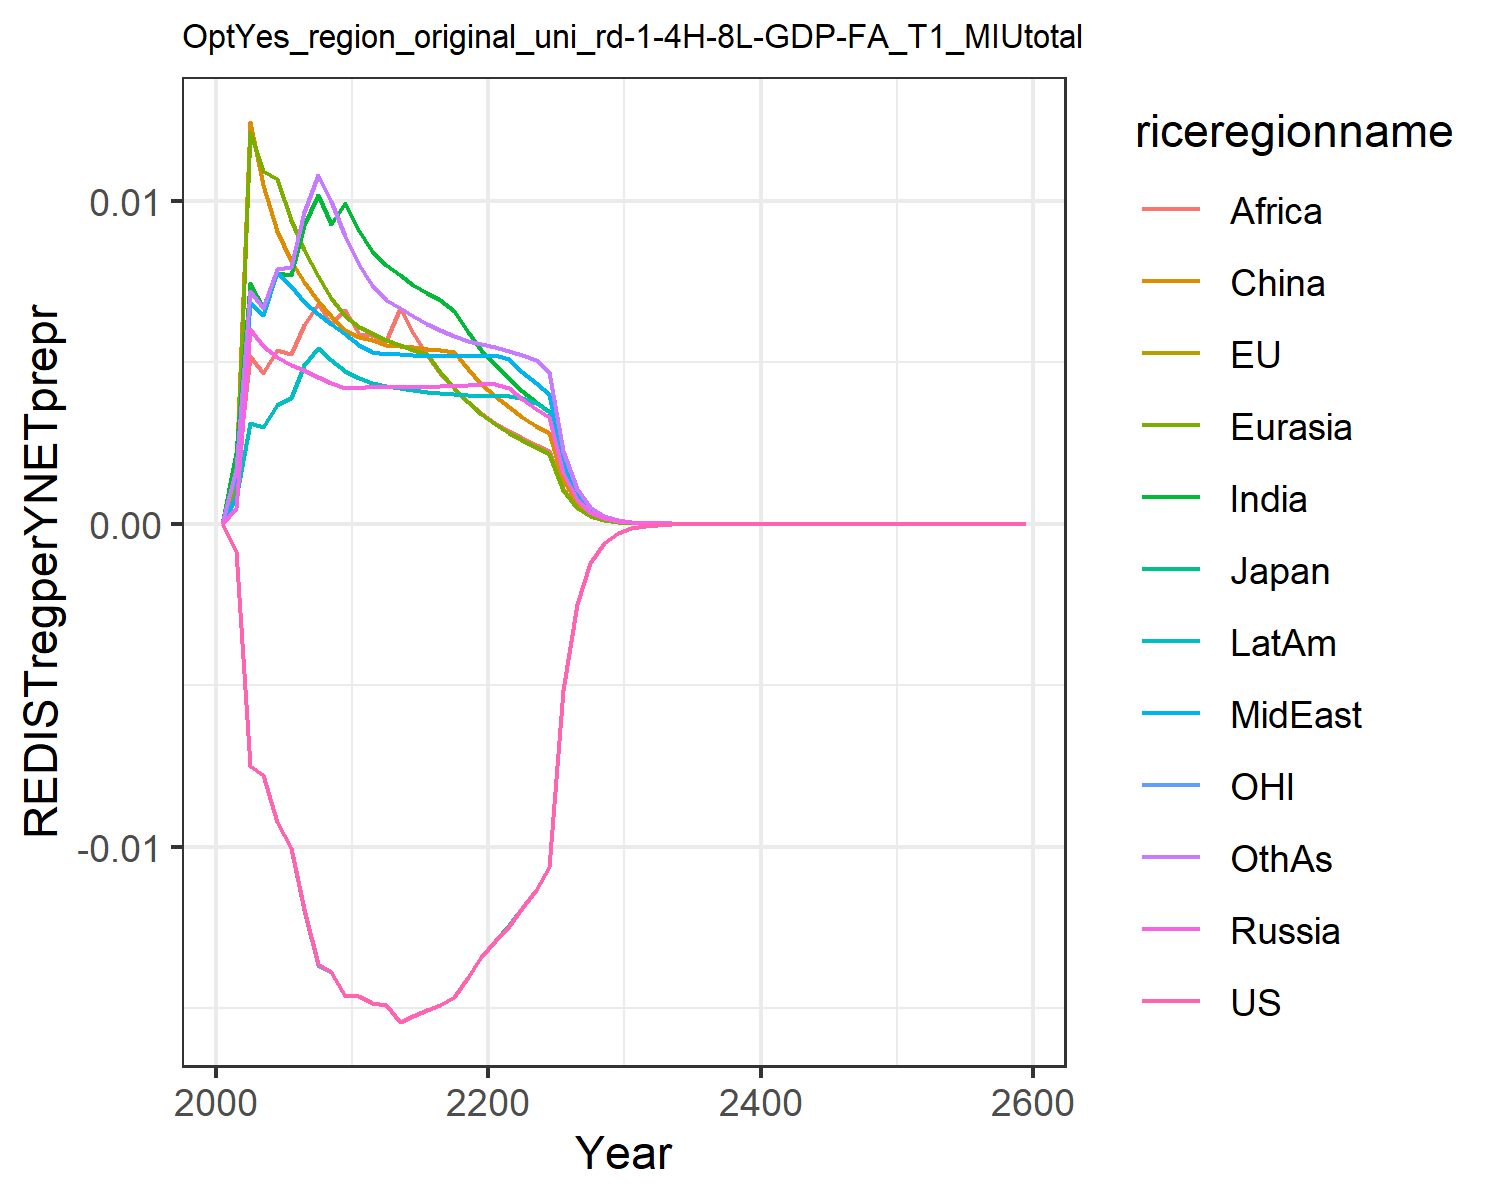

The table this chart was drawn from, first rows:
0.0, 0.0, 0.0, 0.0, 0.0, 0.0, 0.0, 0.0, 0.0, 0.0, 0.0, 0.0
-0.00086, -0.00086, -0.00086, 0.0004959, 0.001193, 0.001589, 0.002197, 0.000878, 0.001391, 0.0007876, -0.00086, 0.001698
-0.007489, -0.007489, -0.007489, 0.006027, 0.01211, 0.01243, 0.007456, 0.006871, 0.005192, 0.003107, -0.007489, 0.007201
-0.007768, -0.007769, -0.007773, 0.00551, 0.01093, 0.01048, 0.006693, 0.006466, 0.004672, 0.003004, -0.007768, 0.006668
-0.009228, -0.009229, -0.009234, 0.005151, 0.01066, 0.009072, 0.007755, 0.007781, 0.005386, 0.003679, -0.009228, 0.00787
-0.01002, -0.01003, -0.01003, 0.004926, 0.00939, 0.008119, 0.007712, 0.007361, 0.005238, 0.003883, -0.01003, 0.007949
-0.01193, -0.01194, -0.01194, 0.004742, 0.008459, 0.007487, 0.009233, 0.006867, 0.006158, 0.004911, -0.01194, 0.009655
-0.01364, -0.01364, -0.01364, 0.004538, 0.007657, 0.006907, 0.01018, 0.006498, 0.006786, 0.005441, -0.01364, 0.0108
-0.01386, -0.01386, -0.01387, 0.004355, 0.006989, 0.006416, 0.009283, 0.006173, 0.006189, 0.005066, -0.01386, 0.009987
-0.01462, -0.01462, -0.01463, 0.004189, 0.006425, 0.005997, 0.009918, 0.005883, 0.006612, 0.004741, -0.01462, 0.008903
-0.01462, -0.01462, -0.01463, 0.004186, 0.006089, 0.005782, 0.009049, 0.005541, 0.005872, 0.004499, -0.01462, 0.008008
-0.01483, -0.01483, -0.01484, 0.004253, 0.005892, 0.005689, 0.008449, 0.005316, 0.005846, 0.004355, -0.01483, 0.007379
-0.01491, -0.0149, -0.0149, 0.004239, 0.005677, 0.005541, 0.007998, 0.005267, 0.005642, 0.004258, -0.0149, 0.006937
-0.01541, -0.01541, -0.01541, 0.004236, 0.005521, 0.005511, 0.007684, 0.005239, 0.006688, 0.004188, -0.01541, 0.006679
-0.01523, -0.01523, -0.01523, 0.004237, 0.005381, 0.005462, 0.007393, 0.005215, 0.005897, 0.004127, -0.01523, 0.006423
-0.01506, -0.01506, -0.01506, 0.004241, 0.005256, 0.00541, 0.007136, 0.005197, 0.005231, 0.004076, -0.01506, 0.006192
-0.01489, -0.01488, -0.01488, 0.004252, 0.0047, 0.005367, 0.006915, 0.005187, 0.004667, 0.004035, -0.01489, 0.005988
-0.01466, -0.01466, -0.01466, 0.004268, 0.0042, 0.005325, 0.006594, 0.005185, 0.004185, 0.004003, -0.01466, 0.005814
-0.01402, -0.01401, -0.01401, 0.004289, 0.003773, 0.004794, 0.005937, 0.00519, 0.003771, 0.00398, -0.01401, 0.005668
-0.01342, -0.01342, -0.01342, 0.004314, 0.003405, 0.004337, 0.005368, 0.005203, 0.003413, 0.003965, -0.01342, 0.005547
-0.01292, -0.01292, -0.01292, 0.004308, 0.003092, 0.003947, 0.004901, 0.005228, 0.003119, 0.003957, -0.01292, 0.005453
-0.01244, -0.01244, -0.01244, 0.004188, 0.00282, 0.003607, 0.004496, 0.0051, 0.002865, 0.003938, -0.01244, 0.005356
-0.0119, -0.0119, -0.0119, 0.003855, 0.002576, 0.003303, 0.004118, 0.004702, 0.002645, 0.003894, -0.0119, 0.005231
-0.01134, -0.01134, -0.01134, 0.003558, 0.002361, 0.003034, 0.003781, 0.004343, 0.002434, 0.003723, -0.01134, 0.005081
-0.01062, -0.01062, -0.01062, 0.003292, 0.002169, 0.002795, 0.00348, 0.004018, 0.002243, 0.003451, -0.01062, 0.004691
-0.005161, -0.005161, -0.005161, 0.001583, 0.001037, 0.001339, 0.001665, 0.001933, 0.001075, 0.001662, -0.005161, 0.002252
-0.002499, -0.002499, -0.002499, 0.0007625, 0.0004967, 0.0006431, 0.0007985, 0.0009308, 0.0005161, 0.0008016, -0.002499, 0.001082
-0.001212, -0.001212, -0.001212, 0.0003677, 0.0002383, 0.0003094, 0.0003835, 0.0004489, 0.0002481, 0.000387, -0.001212, 0.0005212
-0.0005887, -0.0005886, -0.0005886, 0.0001775, 0.0001145, 0.000149, 0.0001845, 0.0002167, 0.0001195, 0.000187, -0.0005887, 0.0002513
-0.0002863, -0.0002863, -0.0002863, 8.579191248317987e-5, 5.5127126769427186e-5, 7.191707798594742e-5, 8.884854348024846e-5, 0.0001047, 5.7603347964554235e-5, 9.046076130835984e-5, -0.0002863, 0.0001213
-0.0001391, -0.0001391, -0.0001391, 4.1418374818706016e-5, 2.6517642996242897e-5, 3.4664224104981675e-5, 4.2773504076809446e-5, 5.057029201641333e-5, 2.775830157919772e-5, 4.3699816472700196e-5, -0.0001391, 5.850951593178143e-5
-6.756408526263192e-5, -6.756406828758886e-5, -6.756406523318367e-5, 2.000441040644239e-5, 1.2765982973020454e-5, 1.6720203827217538e-5, 2.060797743980914e-5, 2.4434312715068772e-5, 1.3386587475559919e-5, 2.1117155502365695e-5, -6.75640800850871e-5, 2.8244238766842838e-5
-3.2898446263271056e-5, -3.2898443958246545e-5, -3.289844304885778e-5, 9.685531066601813e-6, 6.162561436472945e-6, 8.090503194443916e-6, 9.954488372707971e-6, 1.1832130580805476e-5, 6.472481911073077e-6, 1.0230336586902464e-5, -3.28984463657825e-5, 1.366758502368614e-5
-1.6027417387704468e-5, -1.6027416998370358e-5, -1.6027416760831247e-5, 4.6938261770931375e-6, 2.9785224686505096e-6, 3.919712422040968e-6, 4.814036888880669e-6, 5.7348463338855195e-6, 3.1330849568634592e-6, 4.96059388163587e-6, -1.6027417518555222e-5, 6.620826222763579e-6
-7.810711424550767e-6, -7.810711359415261e-6, -7.81071129796621e-6, 2.2764155184602765e-6, 1.4410418567080878e-6, 1.9009853098069592e-6, 2.3303199594156255e-6, 2.7816381899874034e-6, 1.518050263038229e-6, 2.4070192137374867e-6, -7.810711473407796e-6, 3.210014364375131e-6
-3.8071948866180355e-6, -3.8071948761365915e-6, -3.8071948604485363e-6, 1.1046927081856374e-6, 6.977855175009011e-7, 9.227368732045605e-7, 1.1289490489090365e-6, 1.350044066913058e-6, 7.361233061257838e-7, 1.1686161844339396e-6, -3.807194901337616e-6, 1.5574650217808201e-6
-1.8559986399600557e-6, -1.8559986384323561e-6, -1.8559986344666275e-6, 5.363618289055584e-7, 3.3813325970573323e-7, 4.482291690151305e-7, 5.47317290188618e-7, 6.555811561781043e-7, 3.572064833710832e-7, 5.676394325000325e-7, -1.855998644039447e-6, 7.561430254808158e-7
-9.048800729323506e-7, -9.048800727623797e-7, -9.048800717678427e-7, 2.6053819953441173e-7, 1.639592571399418e-7, 2.178742361413458e-7, 2.655054409129658e-7, 3.184986105595101e-7, 1.7344276066259004e-7, 2.7583765160440424e-7, -9.048800740161631e-7, 3.6730861011333524e-7
-4.411993486503018e-7, -4.411993486496501e-7, -4.4119934840188195e-7, 1.2660734146079562e-7, 7.954895633580267e-8, 1.0596514299581337e-7, 1.2886856614901208e-7, 1.5479894095709792e-7, 8.426189337956454e-8, 1.3408896238600715e-7, -4.411993489311741e-7, 1.7851428809725197e-7
-2.151308385257326e-7, -2.1513083853389706e-7, -2.151308384725147e-7, 6.154617253510673e-8, 3.861505571208139e-8, 5.156375026456368e-8, 6.25798158397558e-8, 7.526417228094064e-8, 4.0956138603801114e-8, 6.520383521914565e-8, -2.1513083859734335e-7, 8.679743843074277e-8
-1.0490354236842892e-7, -1.0490354237212926e-7, -1.0490354235699443e-7, 2.992825780779964e-8, 1.8753362923116976e-8, 2.510307337294986e-8, 3.040276219753743e-8, 3.660594671753413e-8, 1.9915785435818623e-8, 3.171602502506791e-8, -1.0490354238647655e-7, 4.2219517262868084e-8
-5.115573249586072e-8, -5.115573249711495e-8, -5.115573249339832e-8, 1.4557463515257432e-8, 9.111322664872973e-9, 1.2226149516088128e-8, 1.4776232013955079e-8, 1.7809154899149412e-8, 9.688288036088692e-9, 1.543109534258299e-8, -5.115573250036976e-8, 2.054351711845926e-8
-2.49466883227287e-8, -2.4946688323106933e-8, -2.4946688322197415e-8, 7.082738679451549e-9, 4.4283835580058715e-9, 5.956823478425708e-9, 7.184042122625682e-9, 8.666629864246412e-9, 4.71466152509702e-9, 7.509579590629644e-9, -2.4946688323847594e-8, 9.999452274838123e-9
-1.2165898523317019e-8, -1.2165898523424103e-8, -1.2165898523202191e-8, 3.4468049435944346e-9, 2.1530508081840683e-9, 2.903258920621623e-9, 3.493920561969553e-9, 4.218527012133731e-9, 2.29505150882097e-9, 3.65531774713228e-9, -1.2165898523593148e-8, 4.868597296076427e-9
-5.933169442731219e-9, -5.933169442760362e-9, -5.9331694427063584e-9, 1.6777301878910958e-9, 1.0471140416674145e-9, 1.4154297504784554e-9, 1.6997391339898333e-9, 2.0538308518831552e-9, 1.1175294639574083e-9, 1.779574444307746e-9, -5.933169442799057e-9, 2.371076159745806e-9
-2.893605961495041e-9, -2.893605961502762e-9, -2.8936059614896486e-9, 8.167862931862859e-10, 5.093909800301333e-10, 6.902547264548653e-10, 8.271116603626681e-10, 1.0001207771588052e-9, 5.442992940271671e-10, 8.665238687625535e-10, -2.893605961511645e-9, 1.1550218579350644e-9
-1.4112406576615292e-9, -1.4112406576635355e-9, -1.4112406576603573e-9, 3.9771098079841746e-10, 2.478644913618656e-10, 3.366955062906237e-10, 4.0257559126651177e-10, 4.870973882345051e-10, 2.6516590960775137e-10, 4.219985057922576e-10, -1.4112406576655801e-9, 5.627663335021757e-10
-6.882891513649521e-10, -6.88289151365466e-10, -6.88289151364697e-10, 1.93683342022203e-10, 1.2063479744466784e-10, 1.6427128222495158e-10, 1.959846686651451e-10, 2.3727239561047125e-10, 1.2920780743582993e-10, 2.0554206946514557e-10, -6.882891513659378e-10, 2.742523615112521e-10
-3.356975226004713e-10, -3.3569752260060136e-10, -3.3569752260041566e-10, 9.433567624003836e-11, 5.872412974844649e-11, 8.016281714054656e-11, 9.54287148545336e-11, 1.1559523727010428e-10, 6.297120564869147e-11, 1.0012534951205001e-10, -3.3569752260071055e-10, 1.3367464905877403e-10
-1.6373141629511057e-10, -1.6373141629514322e-10, -1.6373141629509837e-10, 4.595288580905173e-11, 2.8591551710942e-11, 3.912576571582373e-11, 4.647401908630163e-11, 5.632327610498906e-11, 3.0695123775500814e-11, 4.8779298454302954e-11, -1.6373141629516852e-10, 6.516538836119634e-11
-7.985864778157215e-11, -7.985864778158029e-11, -7.985864778156948e-11, 2.238707975143835e-11, 1.392285518867712e-11, 1.909957487838319e-11, 2.2636446502343405e-11, 2.744641712383402e-11, 1.4964549974204507e-11, 2.3766785678439348e-11, -7.985864778158616e-11, 3.1772233810518604e-11
-3.8950890035710216e-11, -3.895089003571223e-11, -3.8950890035709634e-11, 1.0907498783492231e-11, 6.780807241030783e-12, 9.3249972345566e-12, 1.1027233023314847e-11, 1.3376062414114718e-11, 7.296562732190716e-12, 1.1580956629638854e-11, -3.895089003571361e-11, 1.5493001162879766e-11
-1.8998435028104286e-11, -1.8998435028104783e-11, -1.8998435028104156e-11, 5.314858220095755e-12, 3.3028645683538665e-12, 4.553357660255201e-12, 5.372534478753389e-12, 6.51945625920888e-12, 3.558176805347176e-12, 5.64356625486188e-12, -1.8998435028105103e-11, 7.555708508171217e-12
-9.266651701074243e-12, -9.266651701074366e-12, -9.266651701074215e-12, 2.5899603744450267e-12, 1.6089805487989644e-12, 2.223654788005246e-12, 2.6178267586927705e-12, 3.1778321741616145e-12, 1.7353457677579718e-12, 2.7503916337360613e-12, -9.26665170107444e-12, 3.6852078979345876e-12
-4.5199333369967365e-12, -4.5199333369967664e-12, -4.51993333699673e-12, 1.2621936995354276e-12, 7.838923555501314e-13, 1.0860519029660446e-12, 1.2756949422878486e-12, 1.5491142976488479e-12, 8.464261898261625e-13, 1.3404913790469382e-12, -4.519933336996784e-12, 1.7975945302081719e-12
-2.2046773857242645e-12, -2.2046773857242718e-12, -2.204677385724263e-12, 6.151587744983077e-13, 3.8194701876082514e-13, 5.304897289821819e-13, 6.217169290352928e-13, 7.552064299658255e-13, 4.128882281636354e-13, 6.533701093309346e-13, -2.2046773857242762e-12, 8.769213456523062e-13
-1.075379072664442e-12, -1.075379072664444e-12, -1.0753790726644419e-12, 2.998292173692773e-13, 1.8611731841352097e-13, 2.591448519400462e-13, 3.030223084280508e-13, 3.681923158109615e-13, 2.0142456660891725e-13, 3.1847672984361626e-13, -1.075379072664445e-12, 4.278241516213954e-13
-5.245433074796795e-13, -5.245433074796799e-13, -5.245433074796794e-13, 1.4614489833283721e-13, 9.069925740300089e-14, 1.2660295118325473e-13, 1.4770291685538687e-13, 1.7951799562677926e-13, 9.827102442088883e-14, 1.5524480077131207e-13, -5.245433074796801e-13, 2.0873854055044337e-13
-2.5586100843363616e-13, -2.5586100843363616e-13, -2.558610084336361e-13, 7.123838549717968e-14, 4.420288779218186e-14, 6.185538405640252e-14, 7.200007731021857e-14, 8.75312548170306e-14, 4.794778679137845e-14, 7.56789815493663e-14, -2.5586100843363626e-13, 1.0185208427007695e-13
-1.2480432307658582e-13, -1.2480432307658582e-13, -1.248043230765858e-13, 3.472666883667781e-14, 2.15439105363626e-14, 3.0223221010632757e-14, 3.509970375501513e-14, 4.268134657094745e-14, 2.3395855250907048e-14, 3.689355406921275e-14, -1.2480432307658584e-13, 4.970094587396713e-14
